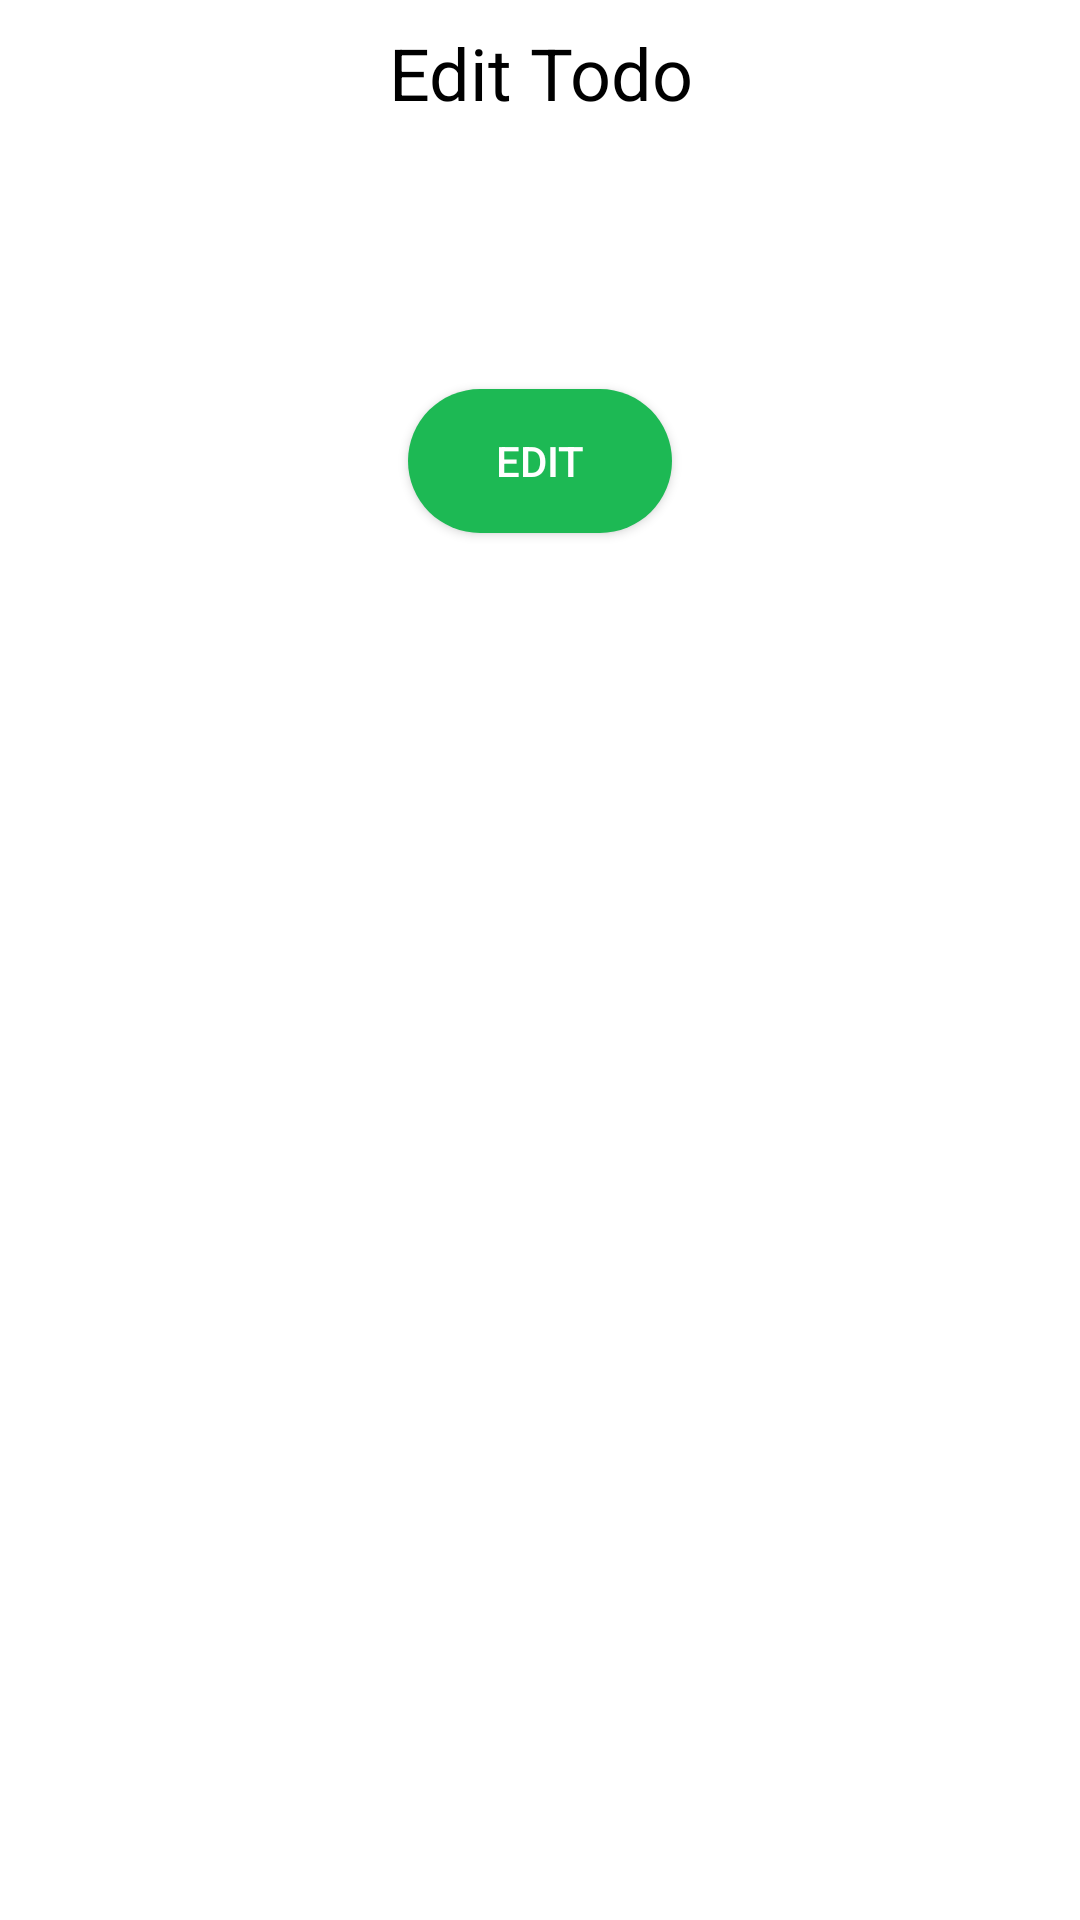

Layout XML and referenced resources for this Android screen:
<!-- AndroidManifest.xml: application theme AppTheme -->
<!-- res/layout/edit_todo_dialog.xml -->
<?xml version="1.0" encoding="utf-8"?>
<RelativeLayout xmlns:android="http://schemas.android.com/apk/res/android"
    android:layout_width="match_parent"
    android:layout_height="match_parent"
    android:background="#fff">

    <TextView
        android:id="@+id/editTodoTitleDialog"
        android:layout_width="match_parent"
        android:layout_height="wrap_content"
        android:gravity="center"
        android:padding="8dp"
        android:text="Edit Todo"
        android:textColor="#000"
        android:textSize="24sp" />

    <EditText

        android:id="@+id/newTodoTextInput"
        android:layout_width="match_parent"
        android:layout_height="wrap_content"
        android:layout_below="@+id/editTodoTitleDialog"
        android:layout_alignParentStart="true"
        android:layout_alignParentEnd="true"
        android:layout_marginTop="24dp"
        android:layout_marginStart="8dp"
        android:layout_marginEnd="8dp"
        android:hint=""

        android:layout_centerHorizontal="true"
        android:inputType="textMultiLine"
        android:textColor="#000"
        android:textColorHint="#ddd" />

    <Button
        android:id="@+id/confirmEditTodoBtn"
        android:layout_width="wrap_content"
        android:layout_height="wrap_content"
        android:layout_below="@+id/newTodoTextInput"
        android:layout_marginTop="16dp"
        android:layout_marginBottom="16dp"
        android:background="@drawable/edit_todo_btn_bg"
        android:text="Edit"
        android:layout_centerHorizontal="true"
        android:textColor="#fff" />

</RelativeLayout>
<!-- resources referenced by this layout -->
<resources>
  <!-- drawable edit_todo_btn_bg (drawable) -->
  <?xml version="1.0" encoding="utf-8"?>
  <shape xmlns:android="http://schemas.android.com/apk/res/android"
      android:shape="rectangle">
  
      <corners
          android:radius="50dp" />
  
  
      <solid
          android:color="#1DB954" />
  </shape>
  <style name="AppTheme" parent="Theme.AppCompat.NoActionBar">
          
          <item name="colorPrimary">#000</item>
          <item name="colorPrimaryDark">#000</item>
          <item name="colorAccent">#1DB954</item>
  
          <item name="android:windowActivityTransitions">true</item>
      </style>
</resources>
